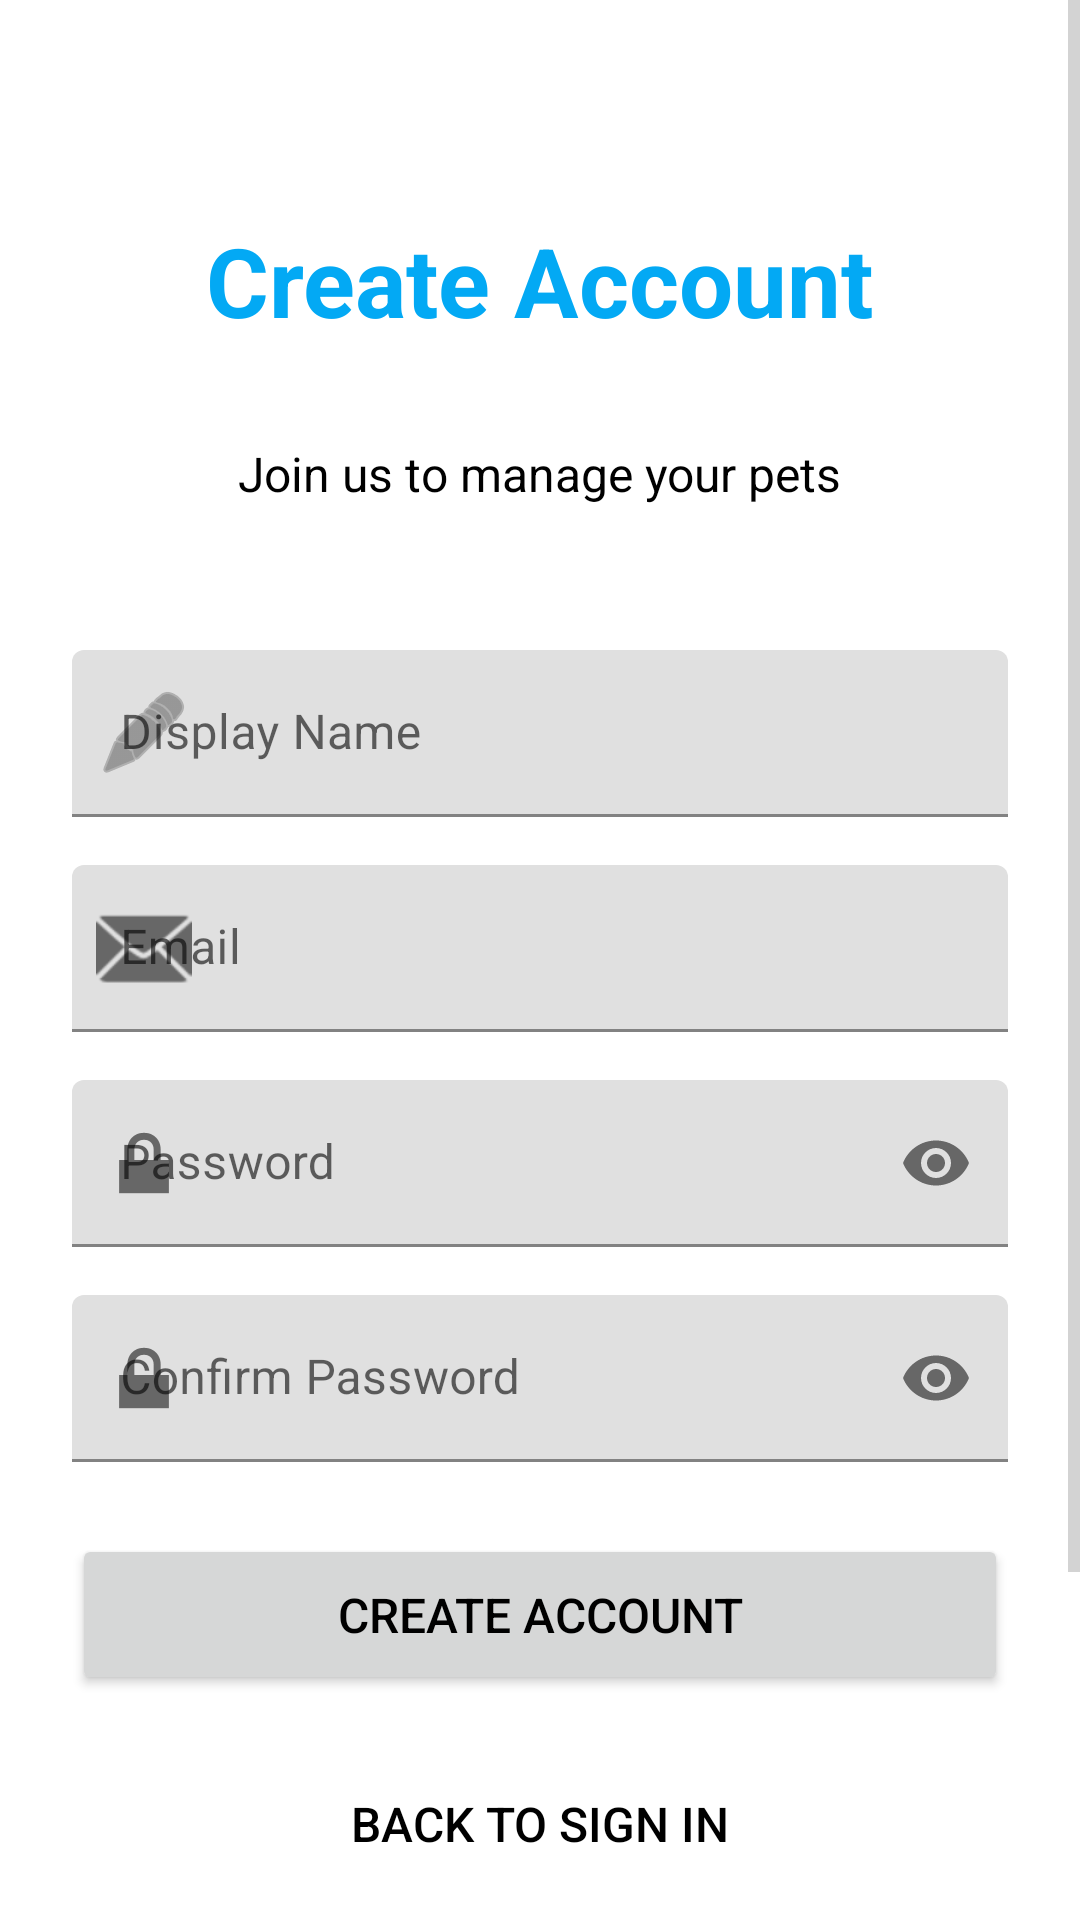

This screen was rendered from an Android layout file. Write that file and the resources it references.
<!-- AndroidManifest.xml: application theme Theme.Pet_Scheduling -->
<!-- res/layout/fragment_sign_up.xml -->
<?xml version="1.0" encoding="utf-8"?>
<ScrollView xmlns:android="http://schemas.android.com/apk/res/android"
    xmlns:app="http://schemas.android.com/apk/res-auto"
    xmlns:tools="http://schemas.android.com/tools"
    android:layout_width="match_parent"
    android:layout_height="match_parent"
    android:fillViewport="true"
    tools:context=".ui.auth.SignUpFragment">

    <LinearLayout
        android:layout_width="match_parent"
        android:layout_height="wrap_content"
        android:orientation="vertical"
        android:padding="24dp"
        android:gravity="center_vertical">

        <TextView
            android:layout_width="wrap_content"
            android:layout_height="wrap_content"
            android:layout_gravity="center_horizontal"
            android:layout_marginTop="48dp"
            android:layout_marginBottom="32dp"
            android:text="Create Account"
            android:textSize="32sp"
            android:textStyle="bold"
            android:textColor="?attr/colorPrimary" />

        <TextView
            android:layout_width="wrap_content"
            android:layout_height="wrap_content"
            android:layout_gravity="center_horizontal"
            android:layout_marginBottom="48dp"
            android:text="Join us to manage your pets"
            android:textSize="16sp"
            android:textColor="?attr/colorOnSurface" />

        <com.google.android.material.textfield.TextInputLayout
            android:layout_width="match_parent"
            android:layout_height="wrap_content"
            android:layout_marginBottom="16dp"
            android:hint="Display Name"
            app:startIconDrawable="@android:drawable/ic_menu_edit">

            <com.google.android.material.textfield.TextInputEditText
                android:id="@+id/etDisplayName"
                android:layout_width="match_parent"
                android:layout_height="wrap_content"
                android:inputType="textPersonName"
                android:autofillHints="username" />
        </com.google.android.material.textfield.TextInputLayout>

        <com.google.android.material.textfield.TextInputLayout
            android:layout_width="match_parent"
            android:layout_height="wrap_content"
            android:layout_marginBottom="16dp"
            android:hint="Email"
            app:startIconDrawable="@android:drawable/ic_dialog_email">

            <com.google.android.material.textfield.TextInputEditText
                android:id="@+id/etEmail"
                android:layout_width="match_parent"
                android:layout_height="wrap_content"
                android:inputType="textEmailAddress"
                android:autofillHints="email" />
        </com.google.android.material.textfield.TextInputLayout>

        <com.google.android.material.textfield.TextInputLayout
            android:layout_width="match_parent"
            android:layout_height="wrap_content"
            android:layout_marginBottom="16dp"
            android:hint="Password"
            app:startIconDrawable="@android:drawable/ic_lock_lock"
            app:endIconMode="password_toggle">

            <com.google.android.material.textfield.TextInputEditText
                android:id="@+id/etPassword"
                android:layout_width="match_parent"
                android:layout_height="wrap_content"
                android:inputType="textPassword"
                android:autofillHints="password" />
        </com.google.android.material.textfield.TextInputLayout>

        <com.google.android.material.textfield.TextInputLayout
            android:layout_width="match_parent"
            android:layout_height="wrap_content"
            android:layout_marginBottom="24dp"
            android:hint="Confirm Password"
            app:startIconDrawable="@android:drawable/ic_lock_lock"
            app:endIconMode="password_toggle">

            <com.google.android.material.textfield.TextInputEditText
                android:id="@+id/etConfirmPassword"
                android:layout_width="match_parent"
                android:layout_height="wrap_content"
                android:inputType="textPassword"
                android:autofillHints="password" />
        </com.google.android.material.textfield.TextInputLayout>

        <Button
            android:id="@+id/btnSignUp"
            android:layout_width="match_parent"
            android:layout_height="wrap_content"
            android:layout_marginBottom="16dp"
            android:text="Create Account"
            android:textSize="16sp"
            android:padding="16dp" />

        <Button
            android:id="@+id/btnBackToLogin"
            android:layout_width="match_parent"
            android:layout_height="wrap_content"
            android:text="Back to Sign In"
            android:textSize="16sp"
            android:padding="16dp"
            style="@style/Widget.AppCompat.Button.Borderless" />

        <TextView
            android:layout_width="match_parent"
            android:layout_height="wrap_content"
            android:layout_marginTop="24dp"
            android:layout_marginBottom="16dp"
            android:text="OR"
            android:textAlignment="center"
            android:textSize="14sp"
            android:textColor="@android:color/darker_gray" />

        <Button
            android:id="@+id/btnGoogleSignIn"
            android:layout_width="match_parent"
            android:layout_height="wrap_content"
            android:text="@string/continue_with_google"
            android:textSize="16sp"
            android:padding="16dp"
            android:drawableStart="@android:drawable/ic_menu_search"
            android:drawablePadding="8dp"
            android:backgroundTint="@color/google_blue"
            android:textColor="@color/white"
            style="@style/Widget.AppCompat.Button" />

        <ProgressBar
            android:id="@+id/progressBar"
            android:layout_width="wrap_content"
            android:layout_height="wrap_content"
            android:layout_gravity="center"
            android:layout_marginTop="16dp"
            android:visibility="gone" />

    </LinearLayout>
</ScrollView>
<!-- resources referenced by this layout -->
<resources>
  <color name="google_blue">#4285F4</color>
  <color name="white">#FFFFFFFF</color>
  <string name="continue_with_google">Continue with Google</string>
  <style name="Theme.Pet_Scheduling" parent="Theme.MaterialComponents.DayNight.NoActionBar">
          
          <item name="colorPrimary">@color/purple_500</item>
          <item name="colorPrimaryDark">@color/purple_700</item>
          <item name="colorAccent">@color/teal_200</item>
          
          
          <item name="colorSurface">@color/white</item>
          <item name="colorOnSurface">@color/black</item>
          <item name="colorOnSurfaceVariant">@android:color/darker_gray</item>
          
          
          <item name="android:colorBackground">@color/white</item>
          <item name="android:textColorPrimary">@color/black</item>
          <item name="android:textColorSecondary">@android:color/darker_gray</item>
          
          
          <item name="android:statusBarColor">@color/purple_700</item>
          <item name="android:windowLightStatusBar">false</item>
      </style>
  <color name="purple_500">#03A9F4</color>
  <color name="purple_700">#0288D1</color>
  <color name="teal_200">#80DEEA</color>
  <color name="black">#FF000000</color>
</resources>
